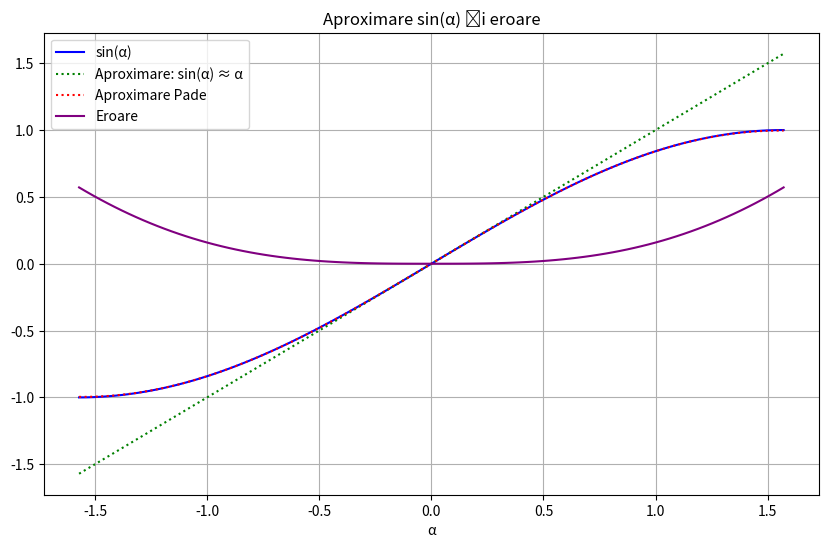

Python code for this plot:
import numpy as np
import matplotlib.pyplot as plt

# Intervalul de valori pentru α in intervalul [-π/2, π/2]
alpha = np.linspace(-np.pi/2, np.pi/2, 100)

# Calculul functiei sin(α) si aproximarea sa sin(α) ≈ α
sin_alpha = np.sin(alpha)
approx_alpha = alpha

# Calculul aproximarii Pade pentru sin(α)
pade_approximation = (alpha - (7/60) * alpha**3) / (1 + (alpha**2)/20)

# Calculul erorii dintre cele doua aproximari
error = np.abs(sin_alpha - approx_alpha)

plt.figure(figsize=(10, 6))

# Afisarea funcției sin(α)
plt.plot(alpha, sin_alpha, label='sin(α)', color='blue')

# Afisarea aproximarii sin(α) ≈ α
plt.plot(alpha, approx_alpha, label='Aproximare: sin(α) ≈ α',
         linestyle='dotted', color='green')

# Afisarea aproximarii Pade pentru sin(α)
plt.plot(alpha, pade_approximation, label='Aproximare Pade',
         linestyle='dotted', color='red')

# Afisarea erorii dintre cele doua aproximari
plt.plot(alpha, error, label='Eroare', color='purple')

plt.title('Aproximare sin(α) și eroare')
plt.xlabel('α')
plt.grid(True)
plt.legend()
plt.show()

# Observatie: Aproximarea sin(α) ≈ α este o aproximare buna in apropiere de origine, dar devine mai inexacta pe masura ce α creste
